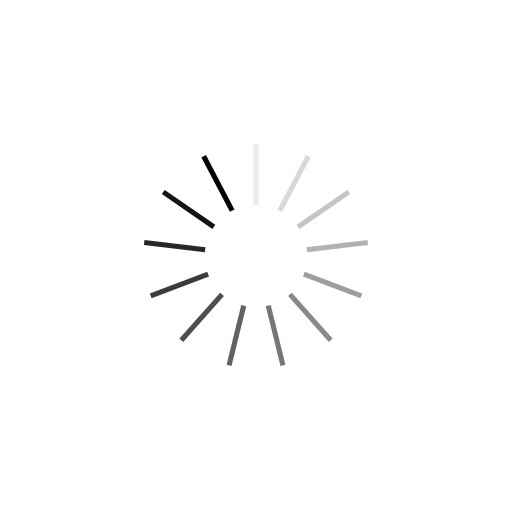
t = 0.00 s
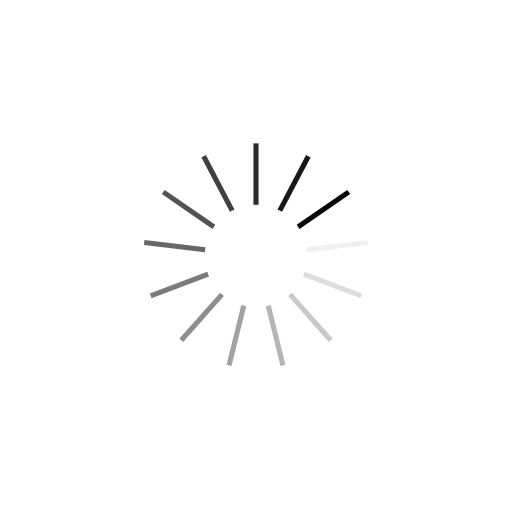
t = 0.13 s
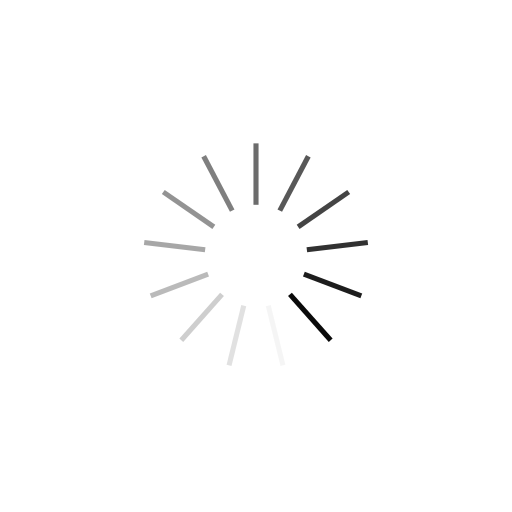
t = 0.26 s
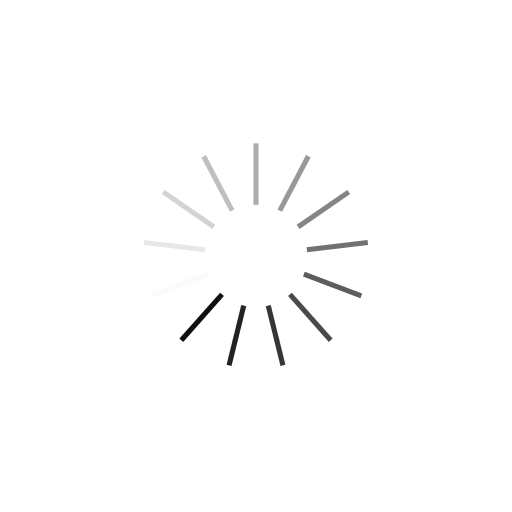
t = 0.39 s

The animated SVG that drew these frames (rendered in a browser with its animation timeline set to each time). Animation: 13 SMIL elements (animate=13); one cycle of 0.52 s, repeats indefinitely.

<svg xmlns="http://www.w3.org/2000/svg" viewBox="0 0 100 100" preserveAspectRatio="xMidYMid" width="84" height="84" style="shape-rendering: auto; display: block; background: rgb(255, 255, 255);" xmlns:xlink="http://www.w3.org/1999/xlink"><g><g transform="rotate(0 50 50)">
  <rect fill="#000000" height="12" width="1" ry="0" rx="0" y="28" x="49.5">
    <animate repeatCount="indefinite" begin="-0.4807692307692307s" dur="0.5208333333333333s" keyTimes="0;1" values="1;0" attributeName="opacity"></animate>
  </rect>
</g><g transform="rotate(27.692307692307693 50 50)">
  <rect fill="#000000" height="12" width="1" ry="0" rx="0" y="28" x="49.5">
    <animate repeatCount="indefinite" begin="-0.4407051282051282s" dur="0.5208333333333333s" keyTimes="0;1" values="1;0" attributeName="opacity"></animate>
  </rect>
</g><g transform="rotate(55.38461538461539 50 50)">
  <rect fill="#000000" height="12" width="1" ry="0" rx="0" y="28" x="49.5">
    <animate repeatCount="indefinite" begin="-0.4006410256410256s" dur="0.5208333333333333s" keyTimes="0;1" values="1;0" attributeName="opacity"></animate>
  </rect>
</g><g transform="rotate(83.07692307692308 50 50)">
  <rect fill="#000000" height="12" width="1" ry="0" rx="0" y="28" x="49.5">
    <animate repeatCount="indefinite" begin="-0.3605769230769231s" dur="0.5208333333333333s" keyTimes="0;1" values="1;0" attributeName="opacity"></animate>
  </rect>
</g><g transform="rotate(110.76923076923077 50 50)">
  <rect fill="#000000" height="12" width="1" ry="0" rx="0" y="28" x="49.5">
    <animate repeatCount="indefinite" begin="-0.3205128205128205s" dur="0.5208333333333333s" keyTimes="0;1" values="1;0" attributeName="opacity"></animate>
  </rect>
</g><g transform="rotate(138.46153846153845 50 50)">
  <rect fill="#000000" height="12" width="1" ry="0" rx="0" y="28" x="49.5">
    <animate repeatCount="indefinite" begin="-0.28044871794871795s" dur="0.5208333333333333s" keyTimes="0;1" values="1;0" attributeName="opacity"></animate>
  </rect>
</g><g transform="rotate(166.15384615384616 50 50)">
  <rect fill="#000000" height="12" width="1" ry="0" rx="0" y="28" x="49.5">
    <animate repeatCount="indefinite" begin="-0.24038461538461536s" dur="0.5208333333333333s" keyTimes="0;1" values="1;0" attributeName="opacity"></animate>
  </rect>
</g><g transform="rotate(193.84615384615384 50 50)">
  <rect fill="#000000" height="12" width="1" ry="0" rx="0" y="28" x="49.5">
    <animate repeatCount="indefinite" begin="-0.2003205128205128s" dur="0.5208333333333333s" keyTimes="0;1" values="1;0" attributeName="opacity"></animate>
  </rect>
</g><g transform="rotate(221.53846153846155 50 50)">
  <rect fill="#000000" height="12" width="1" ry="0" rx="0" y="28" x="49.5">
    <animate repeatCount="indefinite" begin="-0.16025641025641024s" dur="0.5208333333333333s" keyTimes="0;1" values="1;0" attributeName="opacity"></animate>
  </rect>
</g><g transform="rotate(249.23076923076923 50 50)">
  <rect fill="#000000" height="12" width="1" ry="0" rx="0" y="28" x="49.5">
    <animate repeatCount="indefinite" begin="-0.12019230769230768s" dur="0.5208333333333333s" keyTimes="0;1" values="1;0" attributeName="opacity"></animate>
  </rect>
</g><g transform="rotate(276.9230769230769 50 50)">
  <rect fill="#000000" height="12" width="1" ry="0" rx="0" y="28" x="49.5">
    <animate repeatCount="indefinite" begin="-0.08012820512820512s" dur="0.5208333333333333s" keyTimes="0;1" values="1;0" attributeName="opacity"></animate>
  </rect>
</g><g transform="rotate(304.61538461538464 50 50)">
  <rect fill="#000000" height="12" width="1" ry="0" rx="0" y="28" x="49.5">
    <animate repeatCount="indefinite" begin="-0.04006410256410256s" dur="0.5208333333333333s" keyTimes="0;1" values="1;0" attributeName="opacity"></animate>
  </rect>
</g><g transform="rotate(332.3076923076923 50 50)">
  <rect fill="#000000" height="12" width="1" ry="0" rx="0" y="28" x="49.5">
    <animate repeatCount="indefinite" begin="0s" dur="0.5208333333333333s" keyTimes="0;1" values="1;0" attributeName="opacity"></animate>
  </rect>
</g><g></g></g><!-- [ldio] generated by https://loading.io --></svg>
